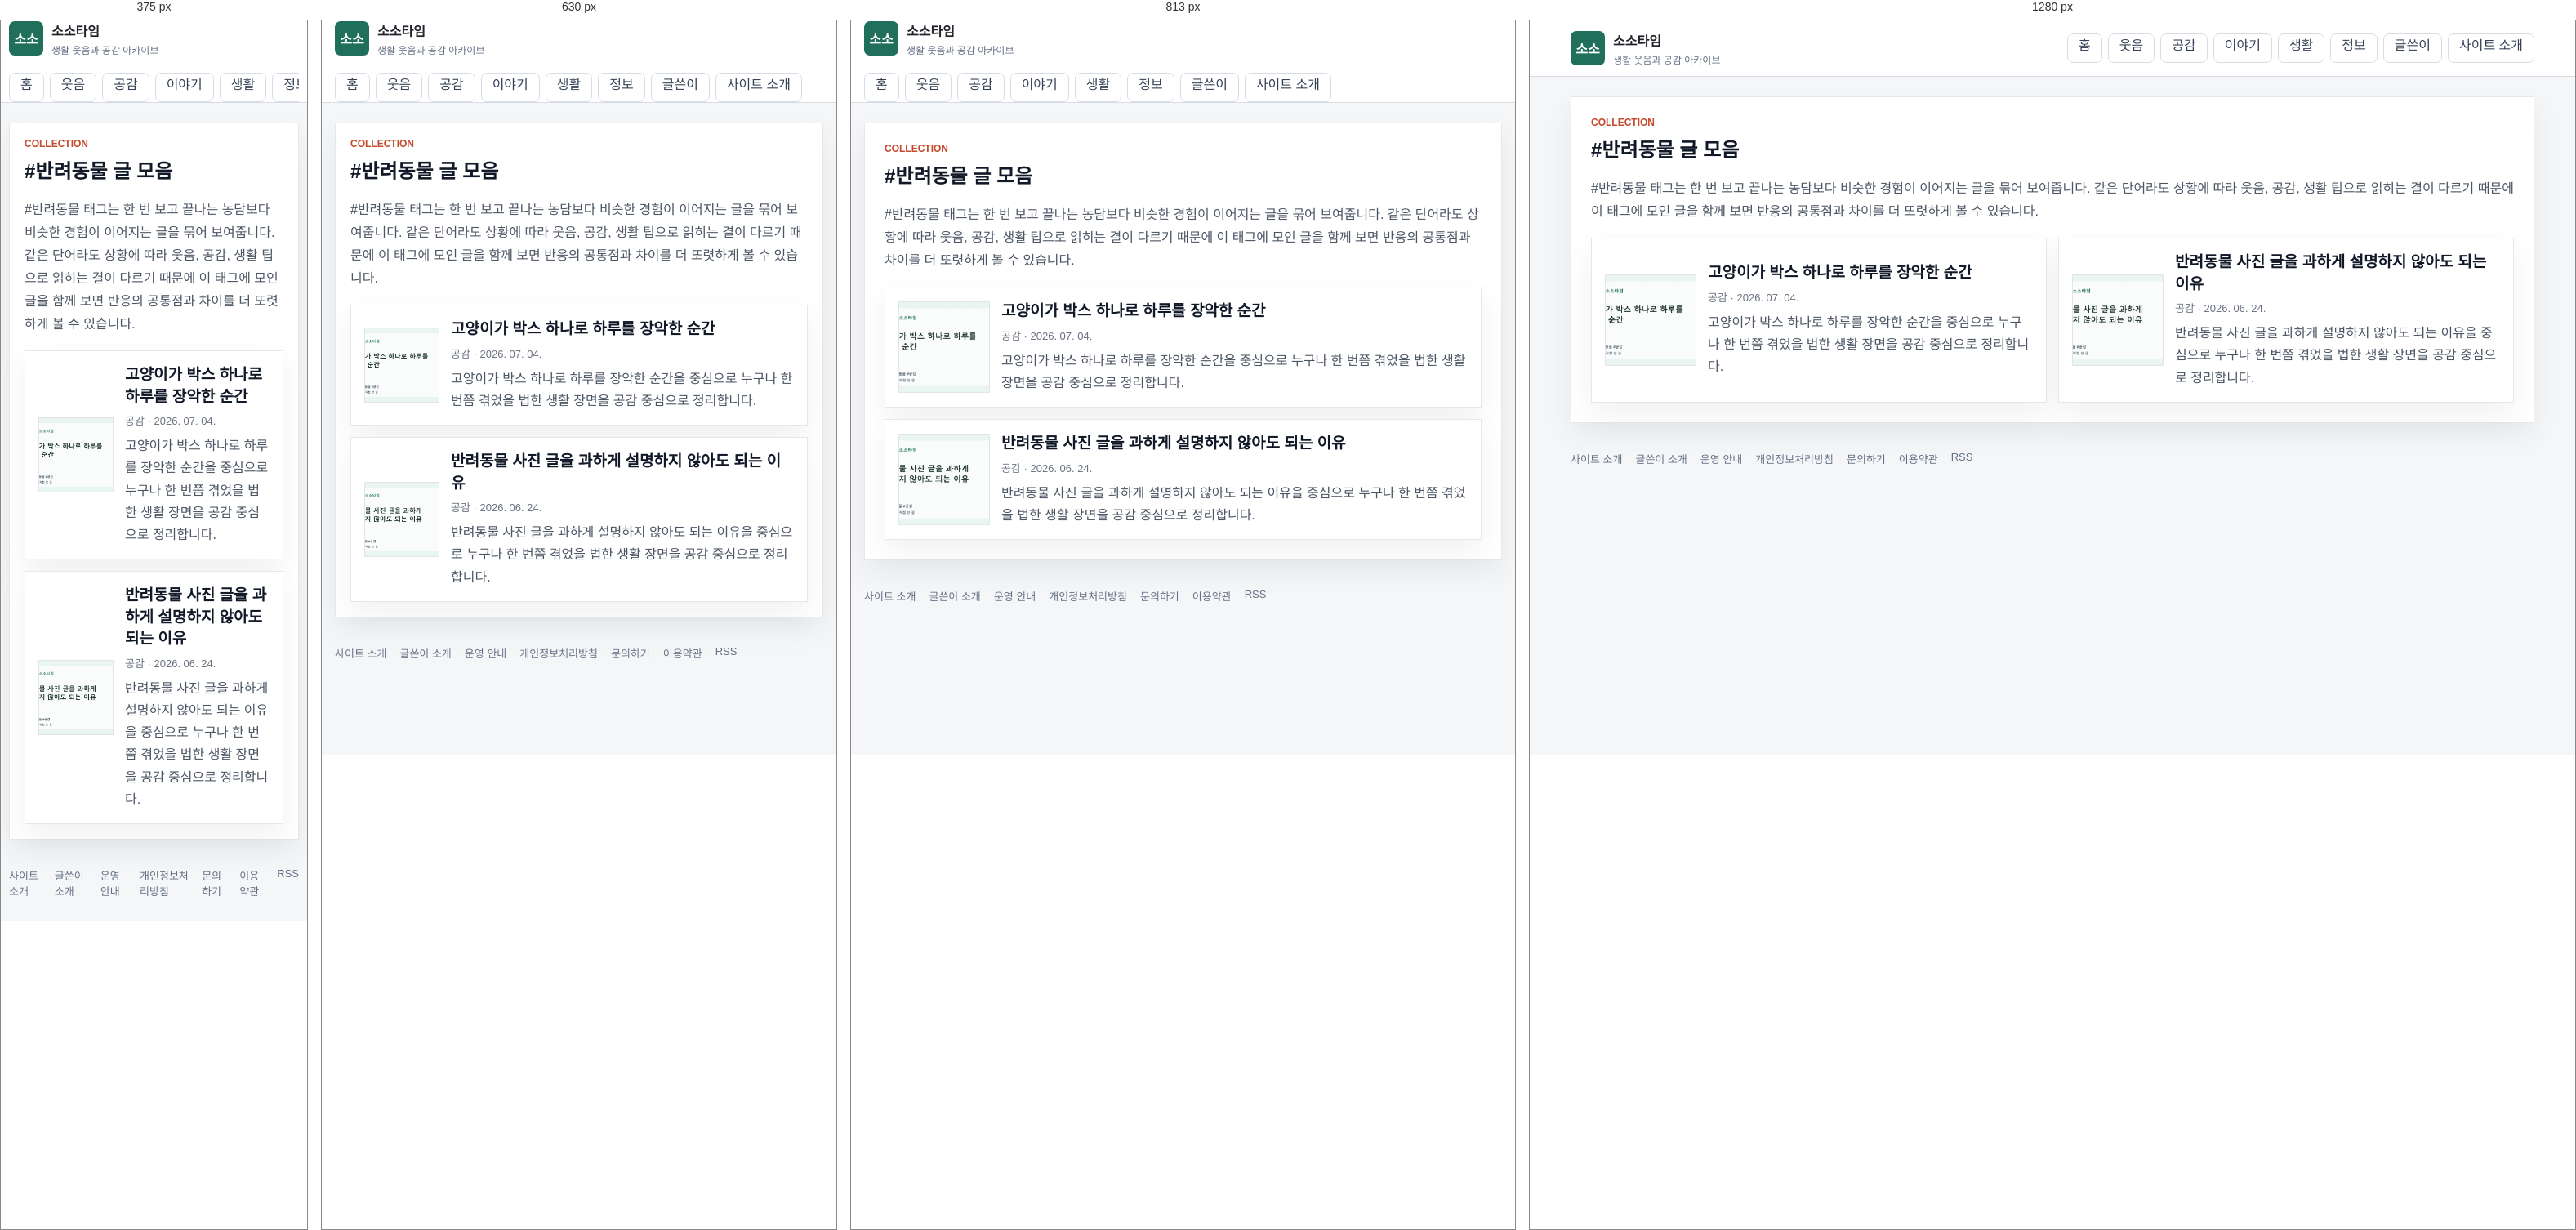
Rendered at 375 px, 630 px, 813 px and 1280 px, left to right.

<!-- file: index.html -->
<!doctype html>
<html lang="ko">
  <head>
    <meta charset="utf-8" />
    <meta name="viewport" content="width=device-width, initial-scale=1" />
    <title>#반려동물 글 모음 | 소소타임</title>
    <meta name="description" content="반려동물와 이어지는 생활 글을 소소타임에서 모아 봅니다." />
    <meta name="robots" content="index,follow,max-image-preview:large" />
    <link rel="canonical" href="https://sosotime.com/tag/반려동물/" />
    <link rel="alternate" type="application/rss+xml" title="소소타임 RSS" href="/rss.xml" />
    <link rel="icon" href="/assets/site/favicon.svg" type="image/svg+xml" />
    <link rel="icon" href="/assets/site/favicon-32.png" sizes="32x32" type="image/png" />
    <link rel="icon" href="/assets/site/favicon-16.png" sizes="16x16" type="image/png" />
    <link rel="apple-touch-icon" href="/assets/site/apple-touch-icon.png" />
    <link rel="stylesheet" href="/styles.css" />
    <meta property="og:type" content="website" />
    <meta property="og:site_name" content="소소타임" />
    <meta property="og:title" content="#반려동물 글 모음 | 소소타임" />
    <meta property="og:description" content="반려동물와 이어지는 생활 글을 소소타임에서 모아 봅니다." />
    <meta property="og:url" content="https://sosotime.com/tag/반려동물/" />
    <meta property="og:image" content="https://sosotime.com/assets/site/og-image.webp" />
    <meta name="twitter:card" content="summary_large_image" />
    <meta name="twitter:title" content="#반려동물 글 모음 | 소소타임" />
    <meta name="twitter:description" content="반려동물와 이어지는 생활 글을 소소타임에서 모아 봅니다." />
    <meta name="twitter:image" content="https://sosotime.com/assets/site/og-image.webp" />
    <script async src="https://pagead2.googlesyndication.com/pagead/js/adsbygoogle.js?client=ca-pub-5804969457082424" crossorigin="anonymous"></script>
    <script type="application/ld+json">{"@context":"https://schema.org","@type":"CollectionPage","name":"#반려동물 글 모음","description":"#반려동물 태그는 한 번 보고 끝나는 농담보다 비슷한 경험이 이어지는 글을 묶어 보여줍니다. 같은 단어라도 상황에 따라 웃음, 공감, 생활 팁으로 읽히는 결이 다르기 때문에 이 태그에 모인 글을 함께 보면 반응의 공통점과 차이를 더 또렷하게 볼 수 있습니다.","url":"https://sosotime.com/tag/반려동물/"}</script>
  </head>
  <body>
    <header class="site-header">
      <div class="header-inner">
        <a class="brand" href="/" aria-label="소소타임 홈">
          <span class="brand-mark">소소</span>
          <span>
            <strong>소소타임</strong>
            <small>생활 웃음과 공감 아카이브</small>
          </span>
        </a>
        <nav class="top-nav" aria-label="주요 메뉴">
          <a class="nav-tab" href="/">홈</a>
          <a class="nav-tab" href="/category/funny/">웃음</a>
          <a class="nav-tab" href="/category/empathy/">공감</a>
          <a class="nav-tab" href="/category/issue/">이야기</a>
          <a class="nav-tab" href="/category/life/">생활</a>
          <a class="nav-tab" href="/category/info/">정보</a>
          <a class="nav-tab" href="/author/kimanna/">글쓴이</a>
          <a class="nav-tab" href="/about/">사이트 소개</a>
        </nav>
      </div>
    </header>
    <main class="page-shell">
      <section class="generic-panel">
        <div class="section-heading">
          <div>
            <p class="eyebrow">COLLECTION</p>
            <h1>#반려동물 글 모음</h1>
          </div>
        </div>
        <p class="intro-copy">#반려동물 태그는 한 번 보고 끝나는 농담보다 비슷한 경험이 이어지는 글을 묶어 보여줍니다. 같은 단어라도 상황에 따라 웃음, 공감, 생활 팁으로 읽히는 결이 다르기 때문에 이 태그에 모인 글을 함께 보면 반응의 공통점과 차이를 더 또렷하게 볼 수 있습니다.</p>
        <div class="collection-grid">
          <article class="collection-card">
      <a class="collection-row" href="/posts/cat-box-takeover/">
        <span class="collection-thumb"><img src="/assets/posts/post-24.webp" alt="고양이가 박스 하나로 하루를 장악한 순간 대표 이미지" loading="lazy" /></span>
        <span class="collection-copy">
          <strong>고양이가 박스 하나로 하루를 장악한 순간</strong>
          <small>공감 · 2026. 07. 04.</small>
          <p>고양이가 박스 하나로 하루를 장악한 순간을 중심으로 누구나 한 번쯤 겪었을 법한 생활 장면을 공감 중심으로 정리합니다.</p>
        </span>
      </a>
    </article>
          <article class="collection-card">
      <a class="collection-row" href="/posts/반려동물-사진-글을-과하게-설명하지-않아도-되는-이유/">
        <span class="collection-thumb"><img src="/assets/posts/post-15.webp" alt="반려동물 사진 글을 과하게 설명하지 않아도 되는 이유 대표 이미지" loading="lazy" /></span>
        <span class="collection-copy">
          <strong>반려동물 사진 글을 과하게 설명하지 않아도 되는 이유</strong>
          <small>공감 · 2026. 06. 24.</small>
          <p>반려동물 사진 글을 과하게 설명하지 않아도 되는 이유을 중심으로 누구나 한 번쯤 겪었을 법한 생활 장면을 공감 중심으로 정리합니다.</p>
        </span>
      </a>
    </article>
        </div>
      </section>
    </main>
    <footer class="site-footer">
      <a href="/about/">사이트 소개</a>
      <a href="/author/kimanna/">글쓴이 소개</a>
      <a href="/policy/editorial/">운영 안내</a>
      <a href="/policy/privacy/">개인정보처리방침</a>
      <a href="/contact/">문의하기</a>
      <a href="/policy/terms/">이용약관</a>
      <a href="/rss.xml">RSS</a>
    </footer>
  </body>
</html>

/* @media block from styles.css */
@media (max-width: 991px) {
  .board-sidebar {
    margin-top: 12px;
  }
}

/* @media block from styles.css */
@media (max-width: 767px) {
  .board-topbar .pull-left,
  .board-topbar .pull-right {
    float: none !important;
  }

  .board-header {
    padding: 16px 0;
  }

  .board-brand strong {
    font-size: 26px;
  }

  .board-search {
    max-width: none;
    margin: 14px 0 0;
  }

  .board-nav .navbar-nav {
    margin: 0 -15px;
  }

  .board-nav .navbar-nav > li {
    float: left;
  }

  .board-table {
    min-width: 680px;
  }
}

/* @media block from styles.css */
@media (max-width: 1100px) {
  .humor-header-top {
    grid-template-columns: 1fr;
    gap: 14px;
    padding: 18px 0;
  }

  .humor-actions {
    justify-content: flex-start;
    flex-wrap: wrap;
  }

  .humor-nav-inner {
    gap: 18px;
    overflow-x: auto;
  }

  .humor-layout {
    grid-template-columns: 1fr;
  }

  .humor-story-grid,
  .humor-category-board {
    grid-template-columns: repeat(2, minmax(0, 1fr));
  }
}

/* @media block from styles.css */
@media (max-width: 700px) {
  .humor-shell,
  .humor-header-top,
  .humor-nav-inner,
  .humor-footer {
    width: min(100% - 24px, 1260px);
  }

  .humor-hero {
    min-height: 390px;
  }

  .humor-hero .home-hero-copy {
    width: 100%;
    padding: 42px 24px;
  }

  .humor-hero h1 {
    font-size: 30px;
  }

  .humor-story-grid,
  .humor-category-board {
    grid-template-columns: 1fr;
  }

  .humor-latest-list .latest-row {
    grid-template-columns: 1fr 86px;
  }

  .humor-latest-list .category-pill {
    grid-column: 1 / -1;
  }
}

/* @media block from styles.css */
@media (max-width: 960px) {
  .header-inner,
  .board-toolbar {
    display: grid;
  }

  .featured-grid,
  .content-grid,
  .lead-panel {
    grid-template-columns: 1fr;
  }

  .lead-stats {
    min-height: 84px;
    border-left: 0;
    border-top: 1px solid var(--line);
  }

  .search-box {
    min-width: 0;
  }

  .board-head {
    display: none;
  }

  .post-row {
    grid-template-columns: 42px minmax(0, 1fr) 54px;
  }

  .post-row .source,
  .post-row .metric:last-child {
    display: none;
  }
}

/* @media block from styles.css */
@media (max-width: 560px) {
  .header-inner,
  .page-shell,
  .site-footer {
    width: calc(100% - 20px);
  }

  .lead-panel,
  .featured-card div,
  .principle-card,
  .board-toolbar {
    padding: 18px;
  }

  .lead-panel h1 {
    font-size: 24px;
  }

  .article-header h1 {
    font-size: 27px;
  }

  .featured-card {
    grid-template-columns: 1fr;
  }

  .featured-card img {
    min-height: 180px;
  }

  .featured-card h2 {
    font-size: 21px;
  }

  .post-row {
    padding: 10px 12px;
    grid-template-columns: 34px minmax(0, 1fr);
  }

  .post-row .metric {
    display: none;
  }

  .thumb {
    width: 48px;
  }

  .dialog-actions {
    display: grid;
  }

  #dialogTags {
    text-align: left;
  }
}

/* @media block from styles.css */
@media (max-width: 1040px) {
  .home-header-inner,
  .hero-grid,
  .home-content-grid {
    grid-template-columns: 1fr;
  }

  .home-header-inner {
    align-items: stretch;
  }

  .header-actions {
    justify-content: flex-start;
  }

  .home-sidebar {
    grid-template-columns: repeat(2, minmax(0, 1fr));
  }
}

/* @media block from styles.css */
@media (max-width: 760px) {
  .home-shell,
  .category-nav-inner {
    width: calc(100% - 20px);
  }

  .home-three-grid {
    grid-template-columns: 1fr;
  }

  .home-rail {
    grid-template-columns: 1fr;
  }

  .home-hero-card {
    min-height: 420px;
  }

  .home-hero-card::after {
    background: linear-gradient(180deg, rgba(10, 16, 46, 0.86) 0%, rgba(10, 16, 46, 0.58) 48%, rgba(10, 16, 46, 0.16) 100%);
  }

  .home-hero-copy {
    width: 100%;
    padding: 28px;
  }

  .home-hero-copy h1 {
    font-size: 30px;
  }

  .story-card-grid,
  .category-board,
  .home-sidebar {
    grid-template-columns: 1fr;
  }

  .trust-banner,
  .latest-heading {
    display: grid;
  }

  .latest-row {
    grid-template-columns: 66px minmax(0, 1fr) 74px;
  }

  .latest-row small,
  .latest-row .latest-metric {
    display: none;
  }

  .latest-row img {
    width: 74px;
  }
}

/* @media block from styles.css */
@media (max-width: 520px) {
  .home-header-inner {
    width: calc(100% - 20px);
    gap: 12px;
  }

  .home-brand strong {
    font-size: 23px;
  }

  .header-actions {
    display: grid;
    grid-template-columns: 1fr 1fr;
  }

  .home-hero-card {
    min-height: 460px;
  }

  .section-heading {
    align-items: flex-start;
  }

  .story-card a {
    grid-template-columns: 96px minmax(0, 1fr);
    align-items: center;
  }

  .story-card .category-pill {
    grid-column: 1 / -1;
  }

  .story-card img {
    aspect-ratio: 1;
  }

  .story-card strong {
    min-height: 0;
  }
}

/* @media block from styles.css */
@media (max-width: 1100px) {
  .humor-layout {
    grid-template-columns: 1fr;
  }

  .humor-story-grid,
  .humor-category-board {
    grid-template-columns: repeat(2, minmax(0, 1fr));
  }
}

/* @media block from styles.css */
@media (max-width: 700px) {
  .humor-shell {
    width: min(100% - 24px, 1260px);
  }

  .humor-hero .home-hero-copy {
    width: 100%;
    padding: 42px 24px;
  }

  .humor-hero .home-hero-copy h1 {
    font-size: 30px;
  }

  .humor-story-grid,
  .humor-category-board {
    grid-template-columns: 1fr;
  }
}

/* @media block from styles.css */
@media (max-width: 860px) {
  .humor-board-shell {
    margin-top: 32px;
  }

  .board-hero,
  .best-grid {
    grid-template-columns: 1fr;
  }

  .board-tabs {
    grid-template-columns: repeat(2, 1fr);
  }

  .category-guide-head {
    align-items: start;
    flex-direction: column;
  }

  .category-guide-grid {
    grid-template-columns: 1fr;
  }

  .category-guide article {
    min-height: 0;
  }

  .collection-row {
    grid-template-columns: 96px minmax(0, 1fr);
  }

  .collection-thumb img {
    width: 96px;
    height: 72px;
  }

  .collection-open {
    grid-column: 1 / -1;
    width: 100%;
  }

  .adsense-ready-section > div {
    grid-template-columns: 1fr;
  }
}

/* @media block from styles.css */
@media (max-width: 900px) {
  .soso-topbar,
  .soso-hero,
  .soso-feature-card,
  .soso-rank-area,
  .soso-article-list,
  .soso-trust-note {
    grid-template-columns: 1fr;
  }

  .soso-topbar {
    align-items: flex-start;
    flex-direction: column;
    padding: 18px 0;
  }

  .soso-hero h1 {
    font-size: 36px;
  }

  .soso-spotlight-grid {
    grid-template-columns: 1fr;
  }

  .soso-feature-image img {
    min-height: 220px;
  }

  .soso-feature-card h3 {
    font-size: 26px;
  }
}

/* @media block from styles.css */
@media (max-width: 760px) {
  .related-posts > div {
    grid-template-columns: 1fr;
  }
}

/* @media block from styles.css */
@media (max-width: 1120px) {
  .humor-home-body .humor-header-top {
    grid-template-columns: 1fr;
    gap: 14px;
    padding: 18px 0;
  }

  .humor-home-body .humor-actions {
    justify-content: flex-start;
    overflow-x: auto;
  }

  .humor-home-body .humor-layout {
    grid-template-columns: 1fr;
  }

  .humor-home-body .humor-sidebar {
    grid-template-columns: repeat(2, minmax(0, 1fr));
  }

  .humor-home-body .humor-story-grid,
  .humor-home-body .humor-category-board {
    grid-template-columns: repeat(2, minmax(0, 1fr));
  }
}

/* @media block from styles.css */
@media (max-width: 760px) {
  .humor-home-body .humor-shell,
  .humor-home-body .humor-header-top,
  .humor-home-body .humor-nav-inner,
  .humor-home-body .humor-footer {
    width: calc(100% - 24px);
  }

  .humor-home-body .humor-nav-inner {
    gap: 22px;
  }

  .humor-home-body .humor-hero {
    min-height: 430px;
  }

  .humor-home-body .humor-hero::after {
    background: linear-gradient(180deg, rgba(8, 12, 42, 0.9) 0%, rgba(15, 22, 64, 0.64) 50%, rgba(15, 22, 64, 0.12) 100%);
  }

  .humor-home-body .humor-hero .home-hero-copy {
    width: 100%;
    padding: 34px 24px;
  }

  .humor-home-body .humor-hero h1 {
    font-size: 30px;
  }

  .humor-home-body .hero-arrow {
    display: none;
  }

  .humor-home-body .humor-story-grid,
  .humor-home-body .humor-category-board,
  .humor-home-body .humor-sidebar {
    grid-template-columns: 1fr;
  }

  .humor-home-body .humor-latest-list .latest-row {
    grid-template-columns: 66px minmax(0, 1fr) 76px;
  }

  .humor-home-body .humor-latest-list .latest-row img {
    width: 76px;
    height: 54px;
  }

  .humor-home-body .latest-tabs {
    flex-wrap: wrap;
  }

  .humor-home-body .humor-latest-section .latest-tabs > a:last-child {
    margin-left: 0;
  }
}

/* @media block from styles.css */
@media (max-width: 900px) {
  .home-hero-card,
  .feature-card,
  .category-grid,
  .collection-grid {
    grid-template-columns: 1fr;
  }

  .home-hero-side {
    padding-left: 0;
    border-left: 0;
    border-top: 1px solid #e5e7eb;
    padding-top: 18px;
  }
}

/* @media block from styles.css */
@media (max-width: 760px) {
  .home-hero-card,
  .generic-panel,
  .feature-section,
  .category-guide,
  .latest-section,
  .tag-section {
    padding: 18px;
  }

  .home-hero-card h1,
  .feature-card h3 {
    font-size: 28px;
  }

  .collection-row {
    grid-template-columns: 92px minmax(0, 1fr);
  }

  .collection-thumb img {
    width: 92px;
    height: 92px;
  }

  .article-pager {
    grid-template-columns: 1fr;
  }
}

/* @media block from styles.css */
@media (min-width: 900px) {
  .comic-hero-bubble {
    position: absolute;
    display: block;
    padding: 10px 16px;
    background: #ffffff;
    border: 3px solid #141414;
    border-radius: 16px;
    box-shadow: 4px 4px 0 rgba(20, 20, 20, 0.18);
    font-weight: 800;
    font-size: 14px;
    line-height: 1.35;
    color: #141414;
  }

  .comic-hero-bubble strong {
    color: #e6273f;
  }

  .comic-hero-bubble::after {
    content: "";
    position: absolute;
    bottom: -14px;
    left: 24px;
    border: 10px solid transparent;
    border-top-color: #141414;
  }

  .comic-hero-bubble--left {
    top: 20px;
    left: max(12px, calc(50% - 560px));
  }

  .comic-hero-bubble--right {
    top: 20px;
    right: max(12px, calc(50% - 560px));
  }

  .comic-hero-bubble--right::after {
    left: auto;
    right: 24px;
  }

  .comic-hero-bubble--kkk {
    top: 4px;
    left: 50%;
    transform: translateX(-50%);
    background: #141414;
    color: #ffffff;
    border-color: #141414;
    font-size: 16px;
  }

  .comic-hero-bubble--kkk::after {
    border-top-color: #141414;
    left: 50%;
    transform: translateX(-50%);
  }
}

/* @media block from styles.css */
@media (max-width: 560px) {
  .comic-hero {
    padding: 40px 14px 52px;
  }

  .comic-hero-mascot {
    width: 128px;
    height: 128px;
  }

  .comic-hero-title {
    font-size: 32px;
  }
}

/* @media block from styles.css */
@media (max-width: 860px) {
  .category-tiles {
    grid-template-columns: repeat(3, minmax(0, 1fr));
  }

  .photo-grid {
    grid-template-columns: repeat(3, minmax(0, 1fr));
  }
}

/* @media block from styles.css */
@media (max-width: 560px) {
  .photo-mosaic {
    grid-template-columns: repeat(2, minmax(0, 1fr));
  }

  .photo-mosaic-main {
    grid-column: span 2;
  }

  .category-tiles {
    grid-template-columns: repeat(2, minmax(0, 1fr));
  }

  .photo-grid {
    grid-template-columns: repeat(2, minmax(0, 1fr));
  }
}